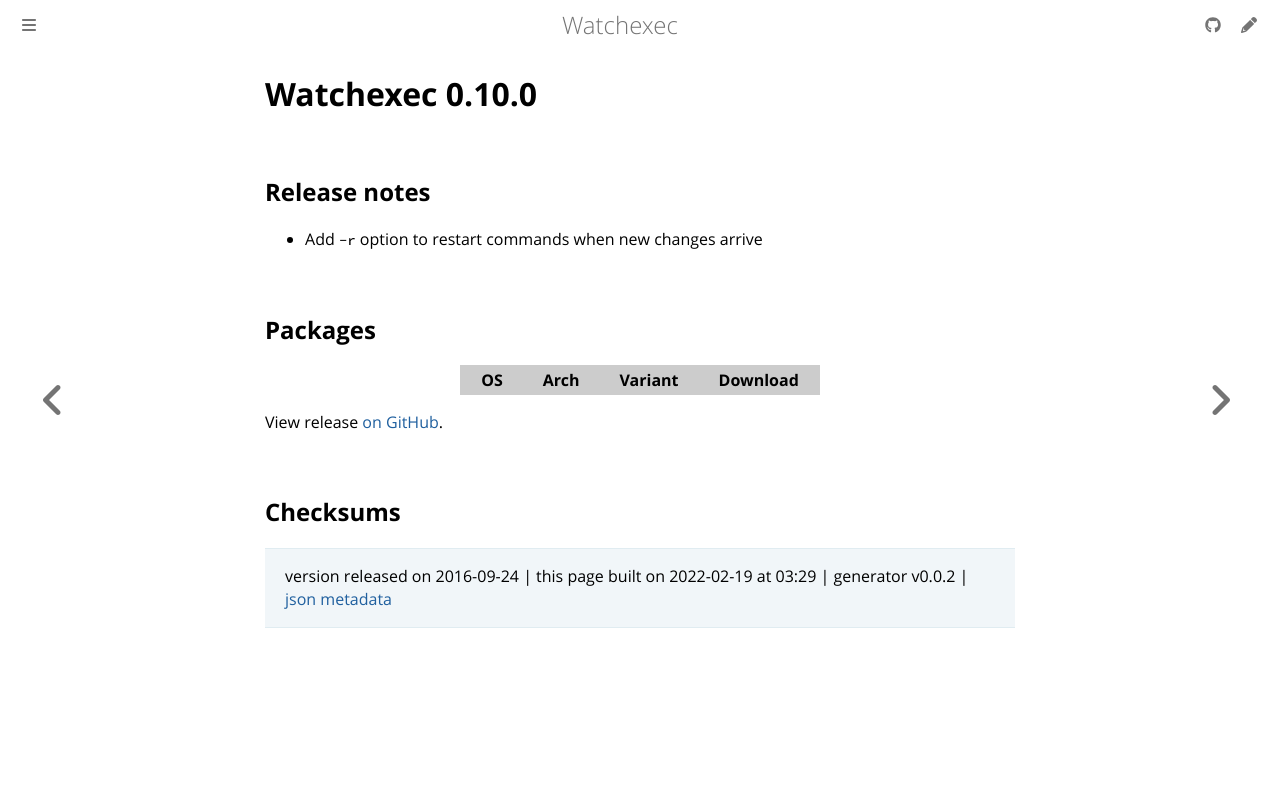

repository: watchexec/watchexec.github.io · page: downloads/watchexec/0.10.0/index.html · generator: mdbook

# Watchexec 0.10.0

## Release notes

<ul>
<li>Add <code>-r</code> option to restart commands when new changes arrive</li>
</ul>

## Packages

<table class="downloads">
<thead>
<tr>
<th>OS</th>
<th>Arch</th>
<th>Variant</th>
<th>Download</th>

</tr>
</thead>
<tbody></tbody>
</table>


View release [on GitHub](https://github.com/watchexec/watchexec/releases/0.10.0).

## Checksums





>	 version released on 2016-09-24
>	|
>	this page built on 2022-02-19 at 03:29
>	| generator v0.0.2
>	| [json metadata](meta.json)
